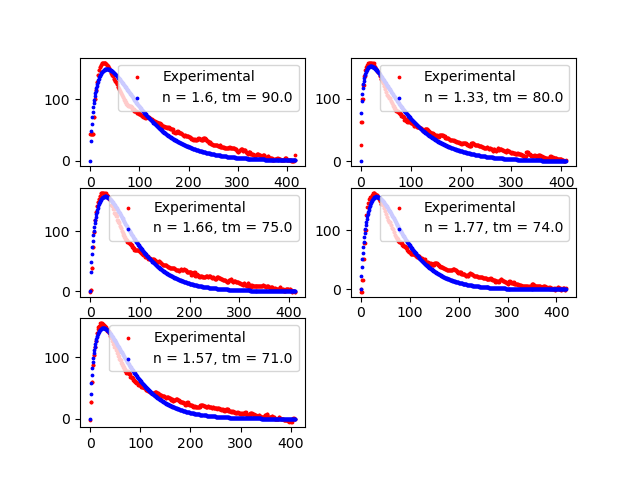

Source data for this figure (header and first rows):
n, tm, var
1.6, 90.0, 90.0
1.33, 80.0, 80.0
1.66, 75.0, 75.0
1.77, 74.0, 74.0
1.57, 71.0, 71.0
